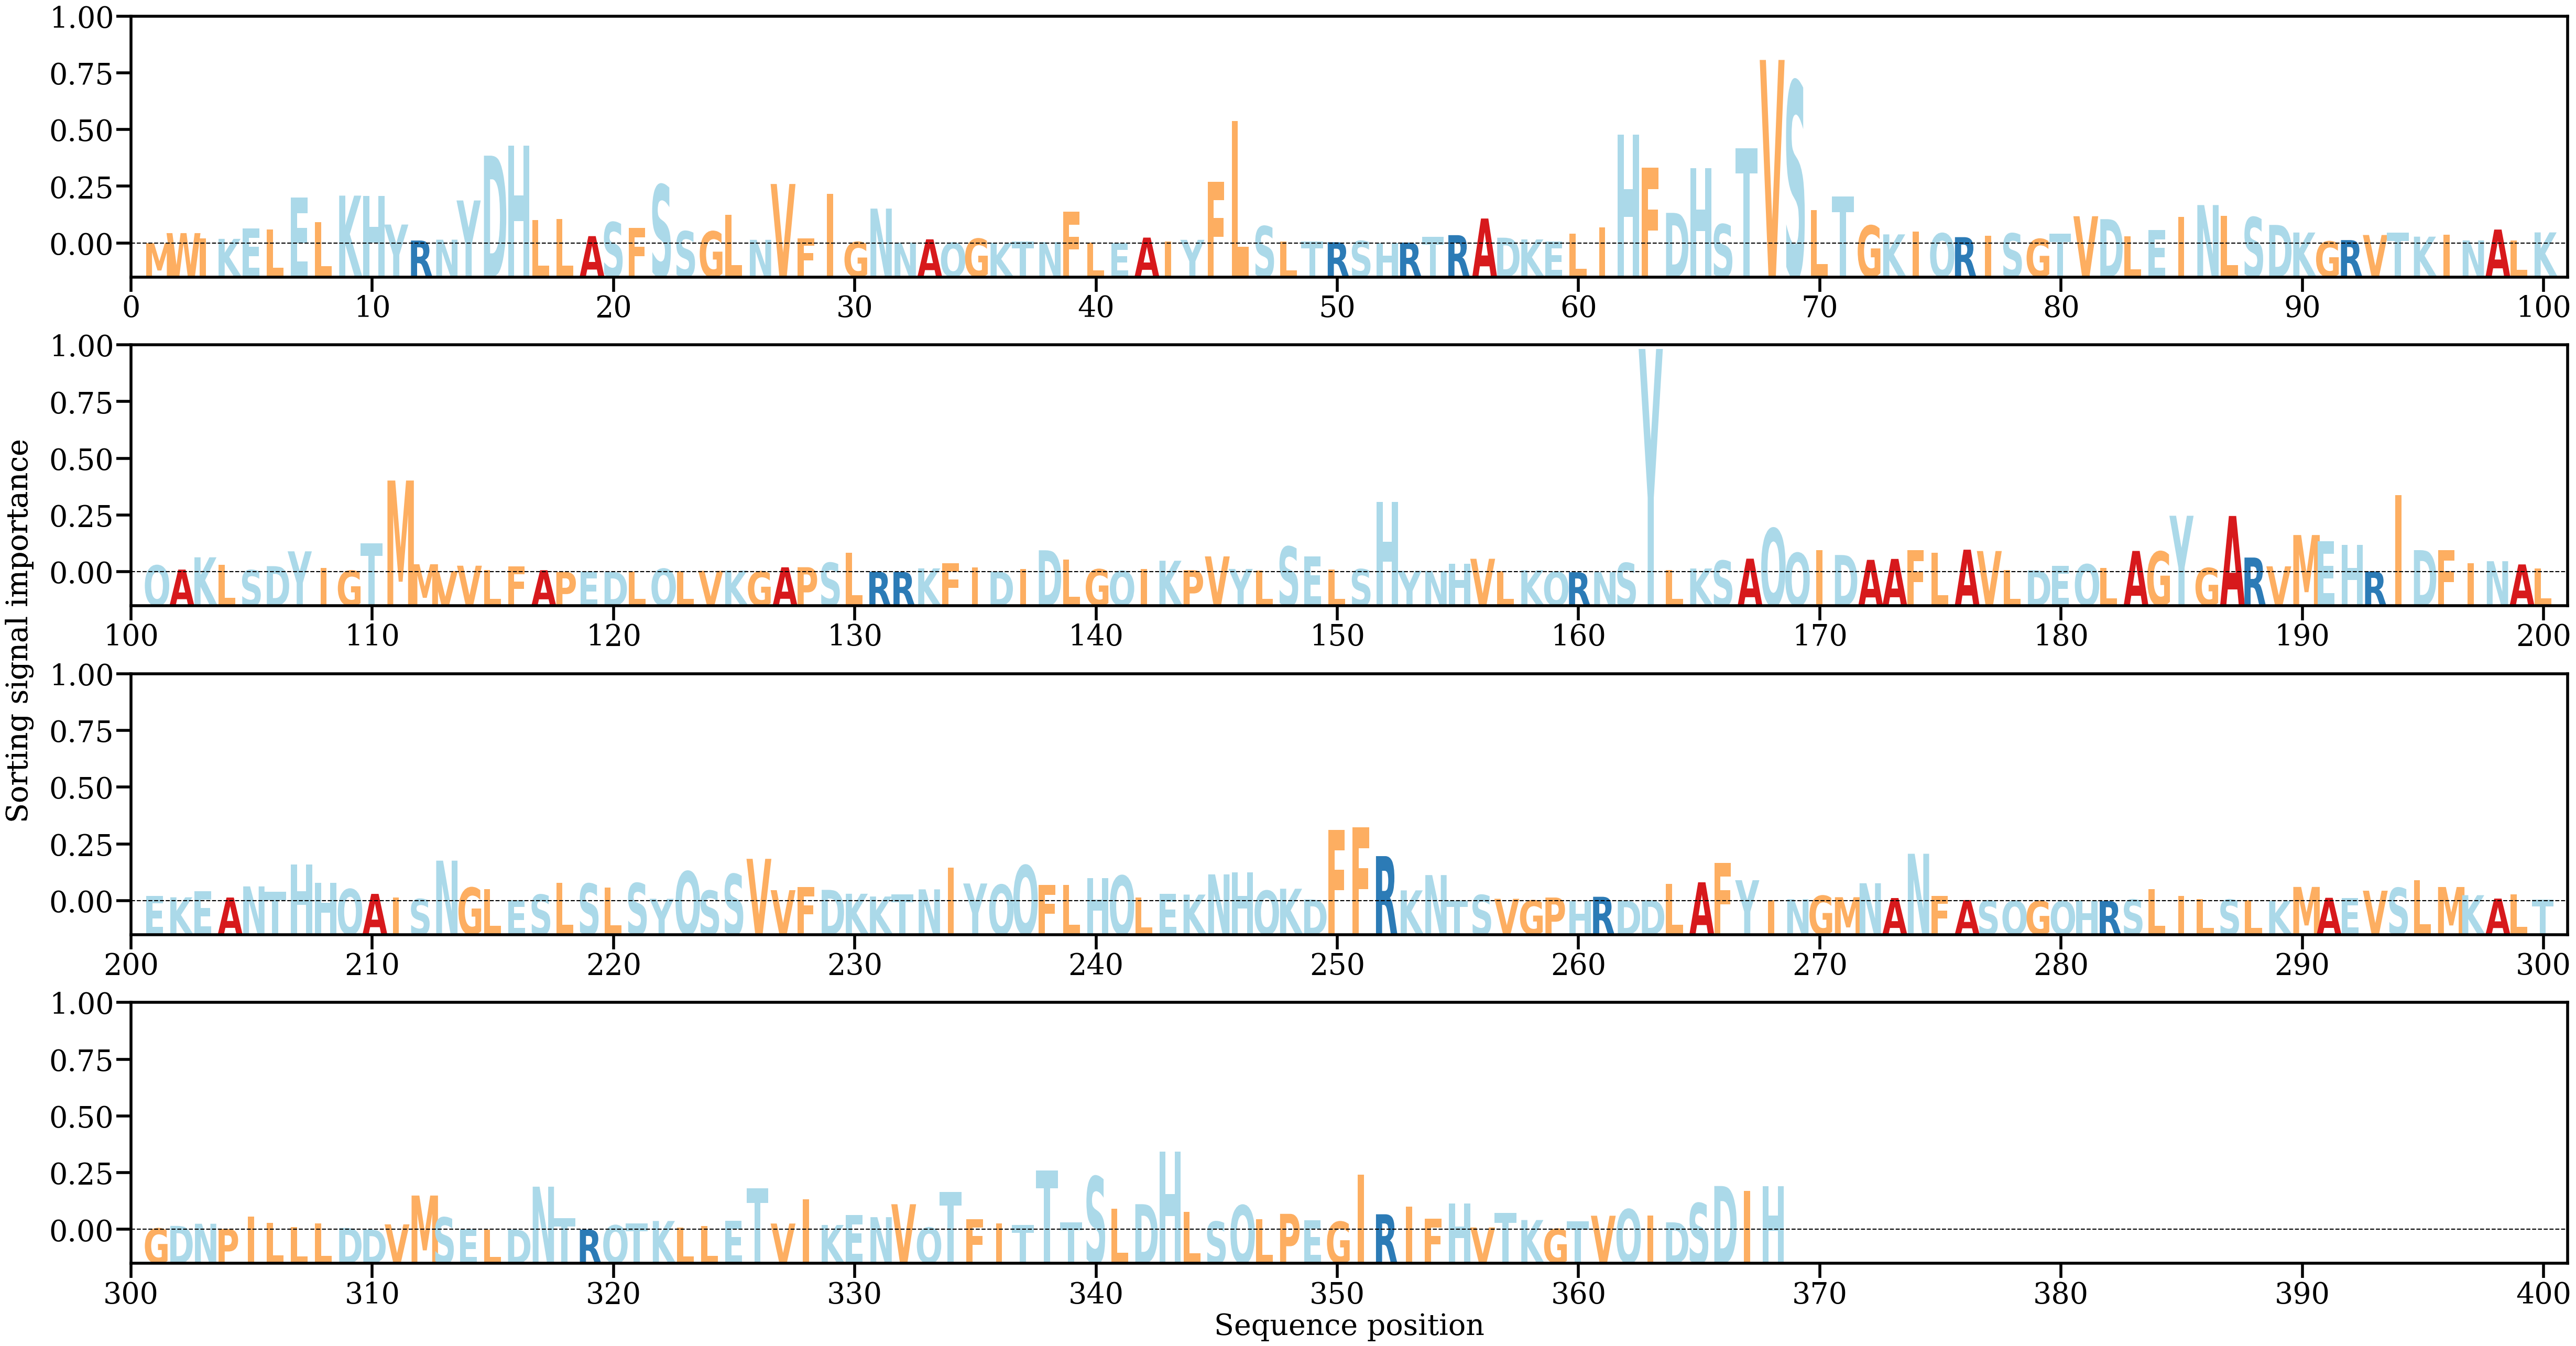

Values plotted in this chart, from the file beside it:
AA, Alpha
M, [5.014845e-05]
W, [0.00167167]
I, [0.0008641]
K, [0.00074821]
E, [0.00241406]
L, [0.00226051]
E, [0.00737691]
L, [0.00343676]
K, [0.00769556]
H, [0.00762882]
Y, [0.00304836]
R, [0.00047999]
N, [0.00061615]
Y, [0.00692004]
D, [0.01412261]
H, [0.01577277]
L, [0.00376779]
L, [0.00397845]
A, [0.00118587]
S, [0.00342047]
F, [0.00252601]
S, [0.00944783]
S, [0.00196958]
G, [0.00194997]
L, [0.00460508]
N, [0.00059294]
V, [0.00956798]
F, [0.000833]
I, [0.00796244]
G, [0.00024817]
N, [0.00561337]
N, [0.00013435]
A, [0.00067201]
Q, [0.00011962]
G, [0.00077857]
K, [0.00011358]
T, [0.00032915]
N, [0.00021777]
F, [0.00507892]
L, [0.00017503]
E, [4.7805668e-05]
A, [0.00094909]
I, [0.00034812]
Y, [0.00059144]
F, [0.00991675]
L, [0.01972351]
S, [0.00277965]
L, [0.00027752]
T, [0.00029039]
R, [0.00020627]
S, [0.00041155]
H, [9.532762e-05]
R, [0.00015142]
T, [0.00105994]
R, [0.001343]
A, [0.00401831]
D, [0.00093371]
K, [0.00065861]
E, [0.00035174]
L, [0.00156968]
... 308 more rows
